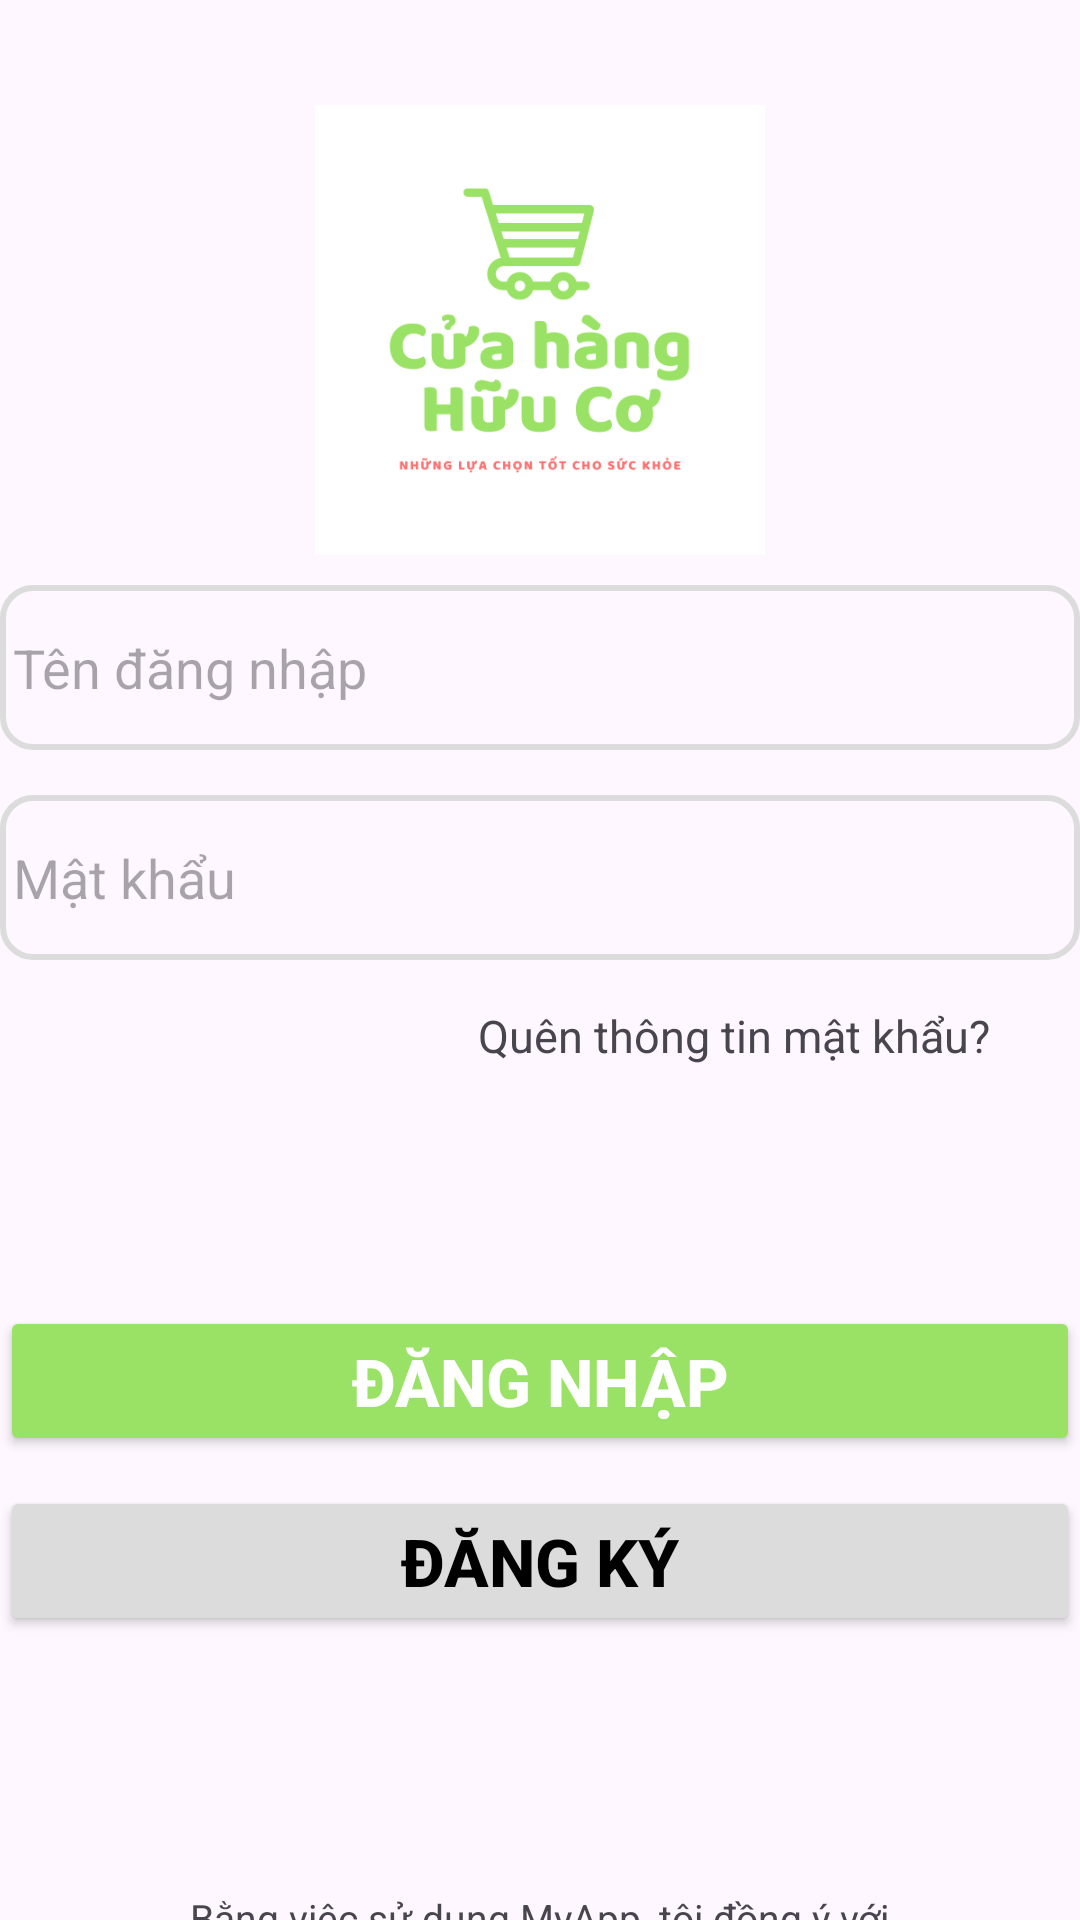

The Android layout XML behind this screen, and the referenced resources:
<!-- AndroidManifest.xml: application theme Theme.DuAn_007 -->
<!-- res/layout/activity_main.xml -->
<?xml version="1.0" encoding="utf-8"?>
<LinearLayout xmlns:android="http://schemas.android.com/apk/res/android"
    xmlns:app="http://schemas.android.com/apk/res-auto"
    xmlns:tools="http://schemas.android.com/tools"
    android:layout_width="match_parent"
    android:layout_height="match_parent"
    android:orientation="vertical"
    tools:context=".MainActivity">


    <ImageView
        android:id="@+id/imgLogo"
        android:layout_width="150dp"
        android:layout_height="150dp"
        android:layout_gravity="center"
        android:layout_marginTop="35dp"
        android:src="@drawable/logo" />

    <EditText
        android:id="@+id/edtName"
        android:layout_width="360dp"
        android:layout_gravity="center"
        android:layout_height="55dp"
        android:layout_marginBottom="15dp"
        android:inputType="text"
        android:layout_marginTop="10dp"
        android:background="@drawable/makecolor"
        android:hint=" Tên đăng nhập" />

    <EditText
        android:id="@+id/edtPass"
        android:layout_width="360dp"
        android:layout_gravity="center"
        android:layout_height="55dp"
        android:layout_marginBottom="15dp"
        android:inputType="textPassword"
        android:background="@drawable/makecolor"
        android:hint=" Mật khẩu" />

    <TextView
        android:id="@+id/txtQuen"
        android:layout_width="wrap_content"
        android:layout_height="wrap_content"
        android:layout_gravity="right"
        android:layout_marginRight="30dp"
        android:layout_marginBottom="80dp"
        android:text="Quên thông tin mật khẩu?"
        android:textSize="15dp" />

    <Button
        android:id="@+id/btnDangNhap"
        android:layout_width="360dp"
        android:layout_height="50dp"
        android:layout_gravity="center"
        android:textColor="@color/white"
        android:textSize="22dp"
        android:textStyle="bold"
        android:layout_marginBottom="10dp"
        android:backgroundTint="#99E265"
        android:text="Đăng nhập" />

    <Button
        android:id="@+id/btnDangKy"
        android:layout_width="360dp"
        android:layout_height="50dp"
        android:layout_gravity="center"
        android:textColor="@color/black"
        android:textSize="22dp"
        android:textStyle="bold"
        android:backgroundTint="#dcdcdc"
        android:layout_marginBottom="10dp"
        android:text="Đăng ký" />

        <TextView
            android:id="@+id/txtHopDong"
            android:layout_width="235dp"
            android:layout_height="63dp"
            android:layout_gravity="center"
            android:textSize="13dp"
            android:layout_marginTop="60dp"
            android:text="Bằng việc sử dụng MyApp, tôi đồng ý với Điều khoản và Điều kiện của MyApp"
            android:gravity="center"/>

</LinearLayout>
<!-- resources referenced by this layout -->
<resources>
  <!-- drawable logo: jpg bitmap (drawable, 23098 bytes) -->
  <!-- drawable makecolor (drawable) -->
  <?xml version="1.0" encoding="utf-8"?>
  <layer-list xmlns:android="http://schemas.android.com/apk/res/android">
      <item>
          <shape android:shape="rectangle">
              <stroke android:width="2dp" android:color="#dcdcdc">
              </stroke>
              <corners android:radius="10dp"></corners>
          </shape>
      </item>
  
  </layer-list>
  <style name="Theme.DuAn_007" parent="Base.Theme.DuAn_007" />
  <style name="Base.Theme.DuAn_007" parent="Theme.Material3.DayNight.NoActionBar">
          
          
      </style>
  <!-- not gathered from this repository: default colours our renderer supplied (Android Studio template values) -->
  <color name="black">#FF000000</color>
  <color name="white">#FFFFFFFF</color>
</resources>
